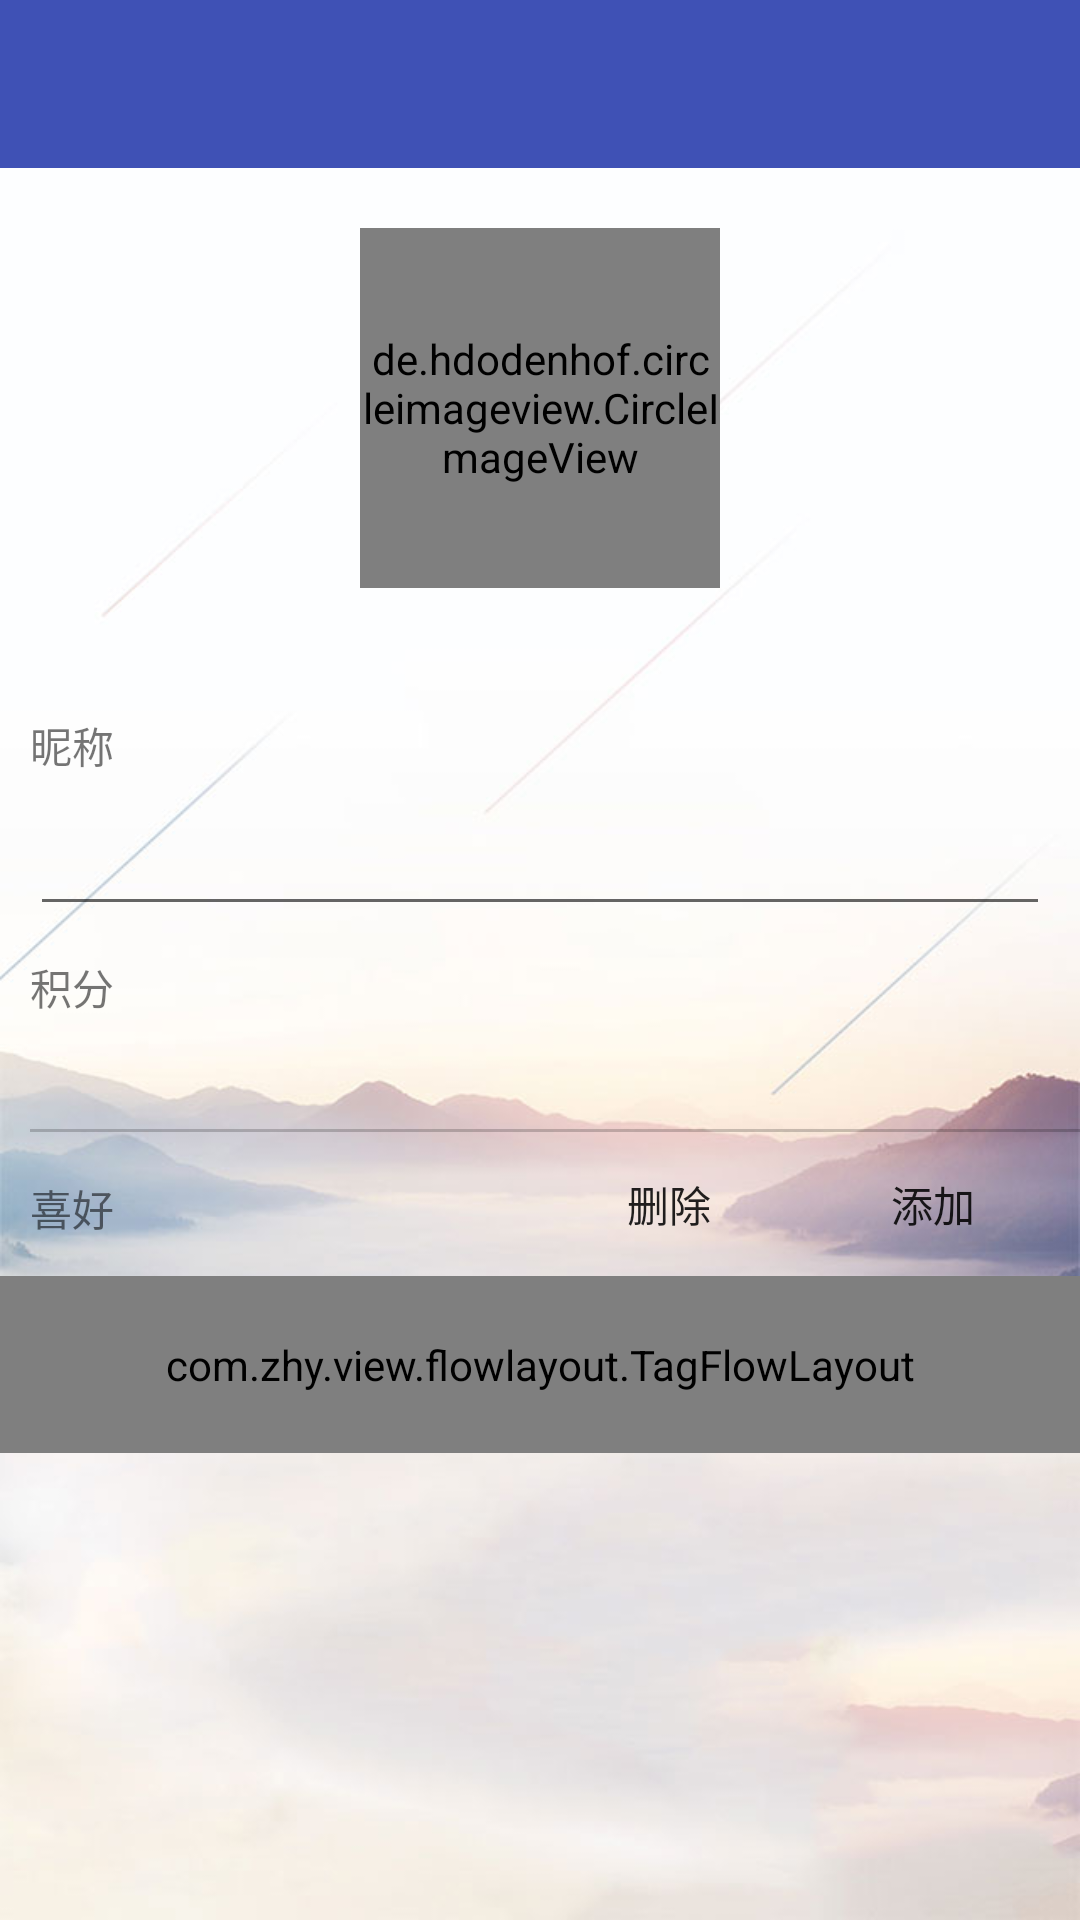

Produce the Android XML layout that renders to this screen, including the resource entries it uses.
<!-- AndroidManifest.xml: application theme AppTheme.NoActionBar -->
<!-- res/layout/activity_user_detail.xml -->
<?xml version="1.0" encoding="utf-8"?>
<RelativeLayout
    xmlns:android="http://schemas.android.com/apk/res/android"
    xmlns:app="http://schemas.android.com/apk/res-auto"
    xmlns:tools="http://schemas.android.com/tools"
    android:layout_width="match_parent"
    android:layout_height="match_parent"
    tools:context="com.lwx.user.ui.activity.UserDetailActivity">

    <android.support.design.widget.AppBarLayout
        android:id="@+id/appbarlayout"
        android:layout_height="wrap_content"
        android:layout_width="match_parent"
        android:theme="@style/AppTheme.AppBarOverlay">



        <android.support.v7.widget.Toolbar
            android:id="@+id/toolbar"
            android:layout_width="match_parent"
            android:layout_height="?attr/actionBarSize"
            android:background="?attr/colorPrimary"
            app:popupTheme="@style/AppTheme.PopupOverlay"
            app:layout_scrollFlags="scroll|enterAlways|snap"
            >


        </android.support.v7.widget.Toolbar>

    </android.support.design.widget.AppBarLayout>
    <ScrollView
        android:layout_width="match_parent"
        android:layout_height="match_parent"

        android:layout_below="@id/appbarlayout"
        android:background="@drawable/open">

        <LinearLayout
            android:layout_width="match_parent"
            android:layout_height="match_parent"
            android:orientation="vertical">

            <de.hdodenhof.circleimageview.CircleImageView
                android:id="@+id/header"
                android:layout_width="120dp"
                android:layout_height="120dp"
                android:src="@mipmap/ic_launcher"
                android:layout_gravity="center"
                android:layout_marginTop="20dp"

                app:civ_border_width="1dp"
                app:civ_border_color="#BFBFBF"/>


                <TextView
                    android:layout_marginTop="5dp"
                    android:id="@+id/user1"

                    android:layout_width="wrap_content"
                    android:layout_height="wrap_content"
                    android:layout_gravity="center"
                    android:text=" "
                    android:background="#00ffffff"
                    android:textSize="20dp"
                    android:textColor="#000000"
                    />

                <TextView
                    android:layout_marginTop="10dp"
                    android:id="@+id/nickname"
                    android:layout_width="wrap_content"
                    android:layout_height="wrap_content"
                    android:layout_marginLeft="10dp"
                    android:text="昵称"/>


                <EditText
                    android:layout_marginTop="3dp"
                    android:id="@+id/nickname1"
                    android:layout_width="match_parent"
                    android:layout_height="wrap_content"
                    android:layout_marginRight="10dp"
                    android:layout_marginLeft="10dp"

                    android:paddingTop="10dp"
                    android:paddingBottom="10dp"
                    android:inputType="text"
                    android:ellipsize="end"
                    android:paddingLeft="4dp"
                    android:paddingRight="4dp"
                    android:textColorHint="#808080"
                    android:textCursorDrawable="@null"

                    android:maxLength="10"
                    android:layout_below="@id/user1"
                    android:text=" "
                    android:textSize="20dp"
                    />

                <TextView
                    android:layout_marginTop="10dp"
                    android:id="@+id/num"
                    android:layout_width="wrap_content"
                    android:layout_height="wrap_content"
                    android:layout_marginLeft="10dp"

                    android:text="积分"/>

                <TextView
                    android:background="#00ffffff"
                    android:id="@+id/num1"
                    android:layout_width="wrap_content"
                    android:layout_height="wrap_content"
                    android:layout_alignLeft="@id/nickname1"
                    android:layout_below="@id/nickname1"
                    android:layout_alignTop="@id/num"
                    android:layout_marginLeft="10dp"
                    android:textSize="20sp"
                    android:textColor="#000000"
                    android:text=""/>





            <View
                android:layout_marginTop="10dp"
                android:layout_marginLeft="10dp"
                android:layout_marginRight="0dp"
                android:layout_width="match_parent"
                android:layout_height="1dp"
                android:background="#33000000"/>

            <RelativeLayout
                android:layout_width="match_parent"
                android:layout_height="wrap_content"
                >

                <TextView
                    android:layout_marginTop="15dp"
                    android:id="@+id/favorite"
                    android:layout_width="wrap_content"
                    android:layout_height="wrap_content"
                    android:layout_marginLeft="10dp"
                    android:text="喜好"
                    />

                <Button
                    android:id="@+id/plus_button"
                    android:layout_width="wrap_content"
                    android:layout_height="wrap_content"

                    android:padding="0dp"
                    android:text="添加"
                    android:background="#00000000"
                    android:layout_alignParentRight="true"
                    android:layout_marginRight="5dp"
                    />


                <Button
                    android:id="@+id/subtract_button"
                    android:layout_width="wrap_content"
                    android:layout_height="wrap_content"
                    android:text="删除"
                    android:background="#00000000"

                    android:padding="0dp"
                    android:layout_toLeftOf="@id/plus_button"
                    />




            </RelativeLayout>

            <com.zhy.view.flowlayout.TagFlowLayout
                android:id="@+id/flowlayout"
                android:layout_width="match_parent"
                android:layout_height="wrap_content"
                android:padding="20dp"
                app:max_select="-1">

            </com.zhy.view.flowlayout.TagFlowLayout>



        </LinearLayout>

    </ScrollView>

</RelativeLayout>
<!-- resources referenced by this layout -->
<resources>
  <!-- drawable open: png bitmap (drawable, 121321 bytes) -->
  <style name="AppTheme.AppBarOverlay" parent="ThemeOverlay.AppCompat.Dark.ActionBar" />
  <style name="AppTheme.PopupOverlay" parent="ThemeOverlay.AppCompat.Light" />
  <style name="AppTheme.NoActionBar">
          <item name="windowActionBar">false</item>
          <item name="windowNoTitle">true</item>
  
      </style>
</resources>
